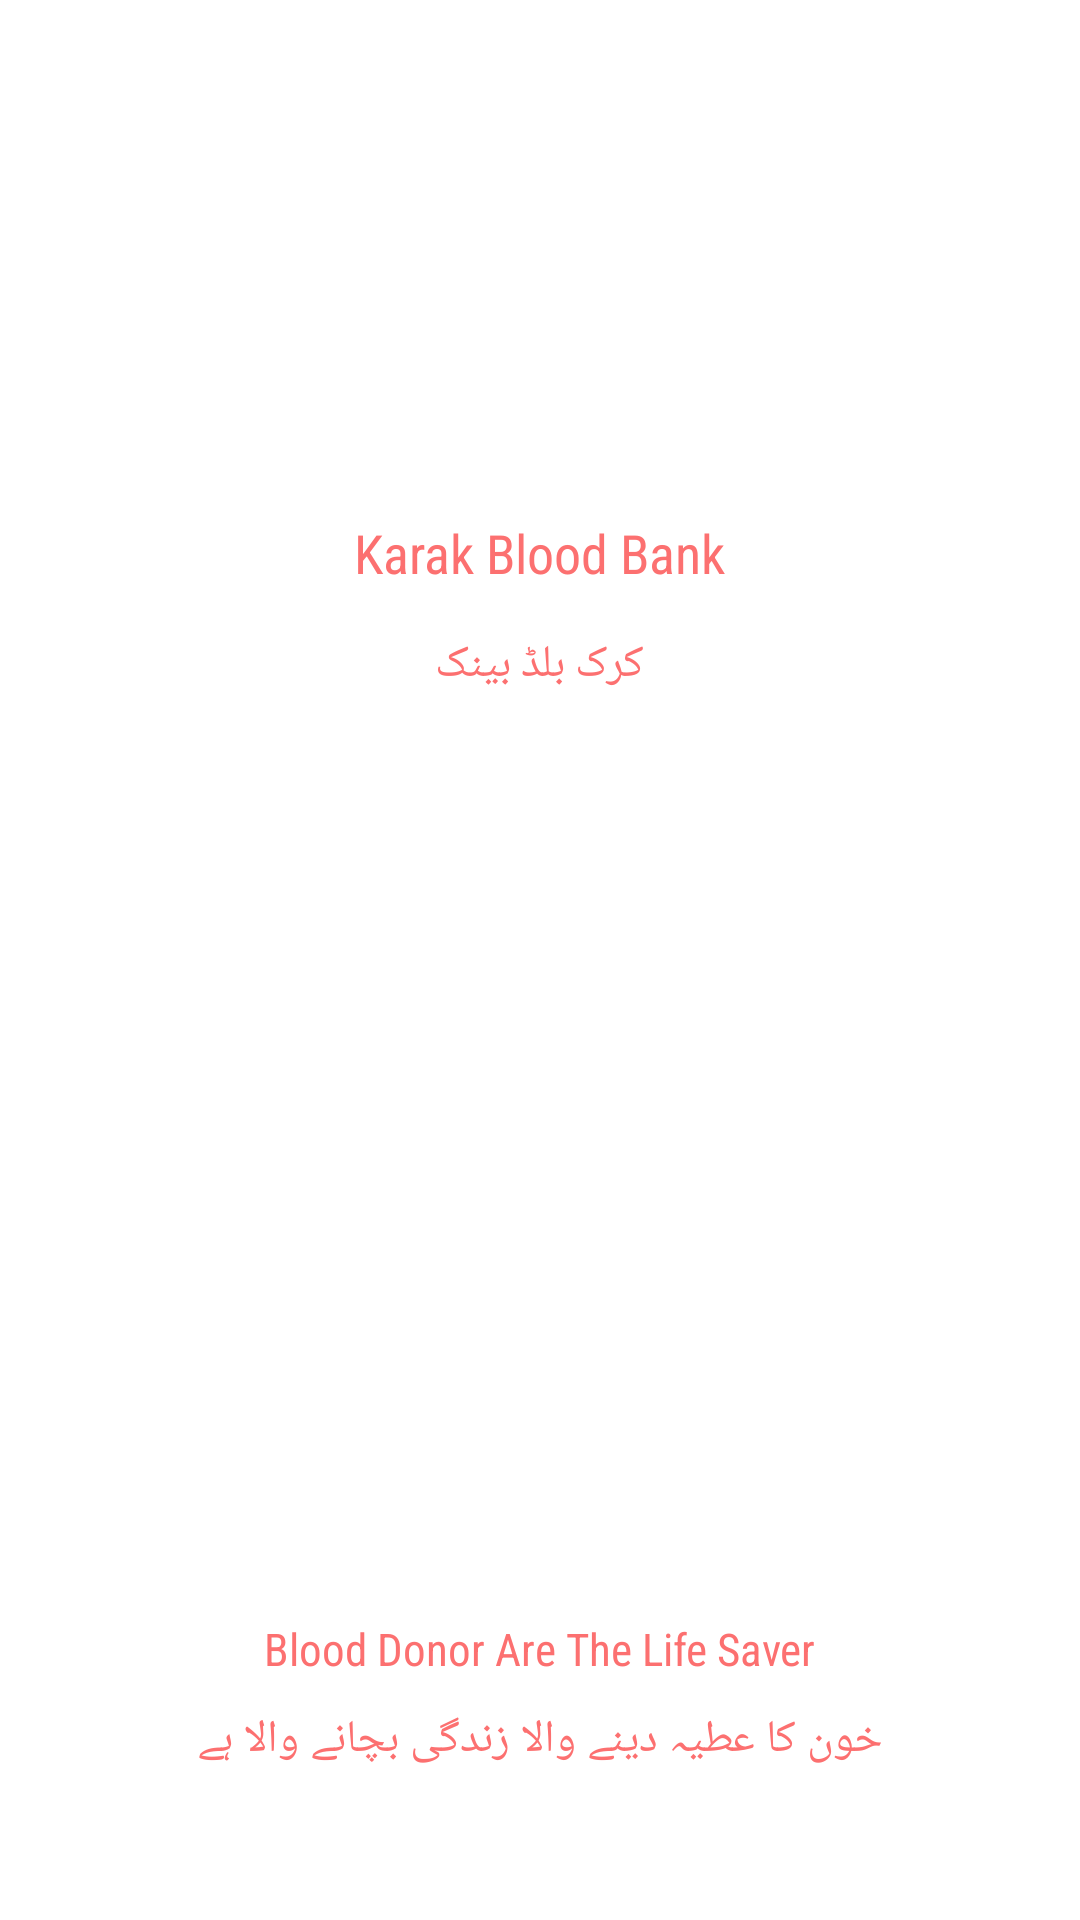

Android layout source for this screen:
<!-- AndroidManifest.xml: application theme AppTheme -->
<!-- res/layout/welcome_page.xml -->
<?xml version="1.0" encoding="utf-8"?>
<RelativeLayout xmlns:android="http://schemas.android.com/apk/res/android"
    xmlns:tools="http://schemas.android.com/tools"
    android:layout_width="match_parent"
    android:layout_height="match_parent"
    tools:context=".WelcomePage">


    <RelativeLayout
        android:layout_width="match_parent"
        android:layout_height="match_parent">

        <ImageView
            android:id="@+id/WelcomeImageID"
            android:layout_width="70dp"
            android:layout_height="70dp"
            android:layout_centerHorizontal="true"
            android:layout_marginTop="50dp"
            android:src="@drawable/application_icon">

        </ImageView>

        <TextView
            android:id="@+id/s"
            android:layout_width="wrap_content"
            android:layout_height="wrap_content"
            android:fontFamily="sans-serif-condensed"

            android:layout_below="@id/WelcomeImageID"
            android:layout_centerHorizontal="true"
            android:layout_marginTop="52dp"
            android:text="Karak Blood Bank"
            android:textColor="@color/colorPrimary"
            android:textSize="18dp" />


        <TextView
            android:layout_width="wrap_content"
            android:layout_height="wrap_content"
            android:layout_below="@id/s"
            android:layout_centerHorizontal="true"
            android:layout_marginTop="15dp"
            android:fontFamily="sans-serif-condensed"

            android:text="کرک بلڈ بینک"
            android:textColor="@color/colorPrimary"
            android:textSize="15dp" />

        <TextView
            android:layout_width="wrap_content"
            android:layout_height="wrap_content"
            android:layout_above="@id/d"
            android:layout_centerHorizontal="true"
            android:layout_marginLeft="10dp"
            android:fontFamily="sans-serif-condensed"

            android:layout_marginTop="15dp"
            android:layout_marginRight="10dp"
            android:layout_marginBottom="10dp"
            android:text="Blood Donor
Are The
Life Saver"
            android:textColor="@color/colorPrimary"
            android:textSize="15dp" />


        <TextView
            android:id="@+id/d"
            android:layout_width="wrap_content"
            android:layout_height="wrap_content"
            android:layout_alignParentBottom="true"
            android:layout_centerHorizontal="true"
            android:gravity="center_horizontal"
            android:layout_marginBottom="50dp"
            android:text="خون کا عطیہ دینے والا زندگی بچانے والا ہے"
            android:textColor="@color/colorPrimary"
            android:textSize="15dp">

        </TextView>



    </RelativeLayout>


</RelativeLayout>
<!-- resources referenced by this layout -->
<resources>
  <color name="colorPrimary">#FC7070</color>
  <style name="AppTheme" parent="Theme.MaterialComponents.Light.NoActionBar">
          
          <item name="colorPrimary">@color/colorPrimary</item>
          <item name="colorPrimaryDark">@color/colorPrimaryDark</item>
          <item name="colorAccent">@color/colorAccent</item>
  
  
  
  
          
  
  
  
      </style>
  <color name="colorPrimaryDark">#FC7070</color>
  <color name="colorAccent">#FC7070</color>
</resources>
